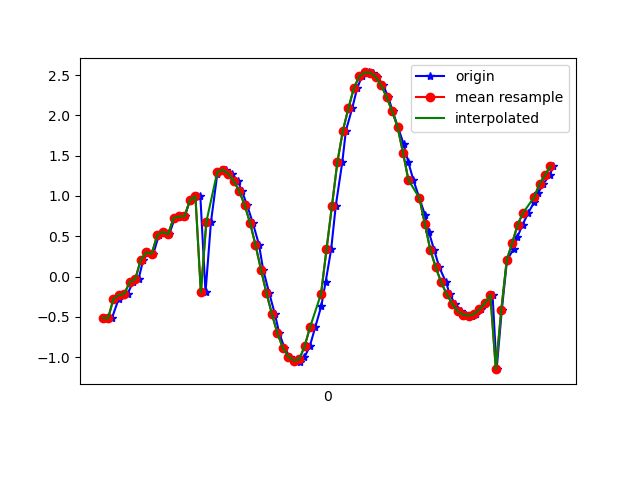

Source data for this figure (header and first rows):
1618777819679, 1473503534718870, -0.5101573, -2.075359, 9.564132
1618777819694, 1473503553949640, -0.5189, -2.019, 9.576
1618777819719, 1473503573180410, -0.2769, -1.922, 9.606
1618777819732, 1473503592411180, -0.2295, -1.851, 9.621
1618777819752, 1473503611641950, -0.2117, -1.703, 9.649
1618777819772, 1473503630872720, -0.06492, -1.611, 9.666
1618777819792, 1473503650103490, -0.02885, -1.537, 9.679
1618777819809, 1473503669334260, 0.2077, -1.432, 9.693
1618777819828, 1473503688565030, 0.3004, -1.389, 9.696
1618777819846, 1473503707795800, 0.2832, -1.318, 9.707
1618777819866, 1473503727026570, 0.5108, -1.25, 9.707
1618777819885, 1473503746257340, 0.5545, -1.222, 9.708
1618777819904, 1473503765488110, 0.5243, -1.137, 9.72
1618777819925, 1473503784718880, 0.7276, -1.099, 9.711
1618777819942, 1473503803949650, 0.746, -1.11, 9.708
1618777819961, 1473503823180420, 0.7477, -1.12, 9.707
1618777819980, 1473503842411190, 0.9455, -1.295, 9.668
1618777820005, 1473503861641960, 0.9937, -1.675, 9.605
1618777820018, 1473503880872730, 1.002, -2.216, 9.494
1618777820037, 1473503900103500, -0.1967, -3.286, 9.23
1618777820057, 1473503919334270, 0.6774, -4.156, 8.849
1618777820080, 1473503938565040, 1.27, -5.158, 8.235
1618777820095, 1473503957795810, 1.323, -6.305, 7.385
1618777820113, 1473503977026580, 1.326, -7.307, 6.394
1618777820133, 1473503996257350, 1.276, -8.112, 5.348
1618777820155, 1473504015488120, 1.189, -8.766, 4.216
1618777820170, 1473504034718890, 1.063, -9.292, 2.928
1618777820189, 1473504053949660, 0.8896, -9.652, 1.447
1618777820210, 1473504073180430, 0.6682, -9.776, -0.1532
1618777820233, 1473504092411200, 0.3926, -9.663, -1.586
1618777820248, 1473504111641970, 0.08679, -9.448, -2.6
1618777820270, 1473504130872740, -0.2023, -9.228, -3.292
1618777820291, 1473504150103510, -0.4641, -9.052, -3.727
1618777820307, 1473504169334280, -0.7008, -8.954, -3.921
1618777820326, 1473504188565050, -0.883, -8.914, -3.976
1618777820345, 1473504207795820, -0.9933, -8.87, -4.046
1618777820364, 1473504227026590, -1.042, -8.785, -4.217
1618777820383, 1473504246257360, -1.055, -8.666, -4.452
1618777820399, 1473504265488130, -1.003, -8.542, -4.698
1618777820419, 1473504284718900, -0.8628, -8.423, -4.934
1618777820439, 1473504303949670, -0.6251, -8.292, -5.186
1618777820461, 1473504323180440, -0.3659, -8.153, -5.425
1618777820477, 1473504342411210, -0.06403, -8.064, -5.568
1618777820497, 1473504361641980, 0.3361, -8.052, -5.576
1618777820514, 1473504380872750, 0.879, -8.089, -5.462
1618777820538, 1473504400103520, 1.424, -8.167, -5.227
1618777820551, 1473504419334290, 1.81, -8.366, -4.772
1618777820574, 1473504438565060, 2.086, -8.708, -3.982
1618777820592, 1473504457795830, 2.333, -9.068, -2.894
1618777820610, 1473504477026600, 2.486, -9.333, -1.657
1618777820635, 1473504496257370, 2.532, -9.454, -0.5021
1618777820651, 1473504515488140, 2.531, -9.449, 0.5865
1618777820666, 1473504534718910, 2.478, -9.33, 1.689
1618777820688, 1473504553949680, 2.372, -9.1, 2.757
1618777820706, 1473504573180450, 2.228, -8.814, 3.66
1618777820722, 1473504592411220, 2.055, -8.526, 4.373
1618777820741, 1473504611641990, 1.859, -8.234, 4.978
1618777820762, 1473504630872760, 1.649, -7.906, 5.552
1618777820779, 1473504650103530, 1.426, -7.527, 6.111
1618777820798, 1473504669334300, 1.198, -7.118, 6.629
1618777820820, 1473504688565070, 0.9743, -6.69, 7.094
... 26 more rows
